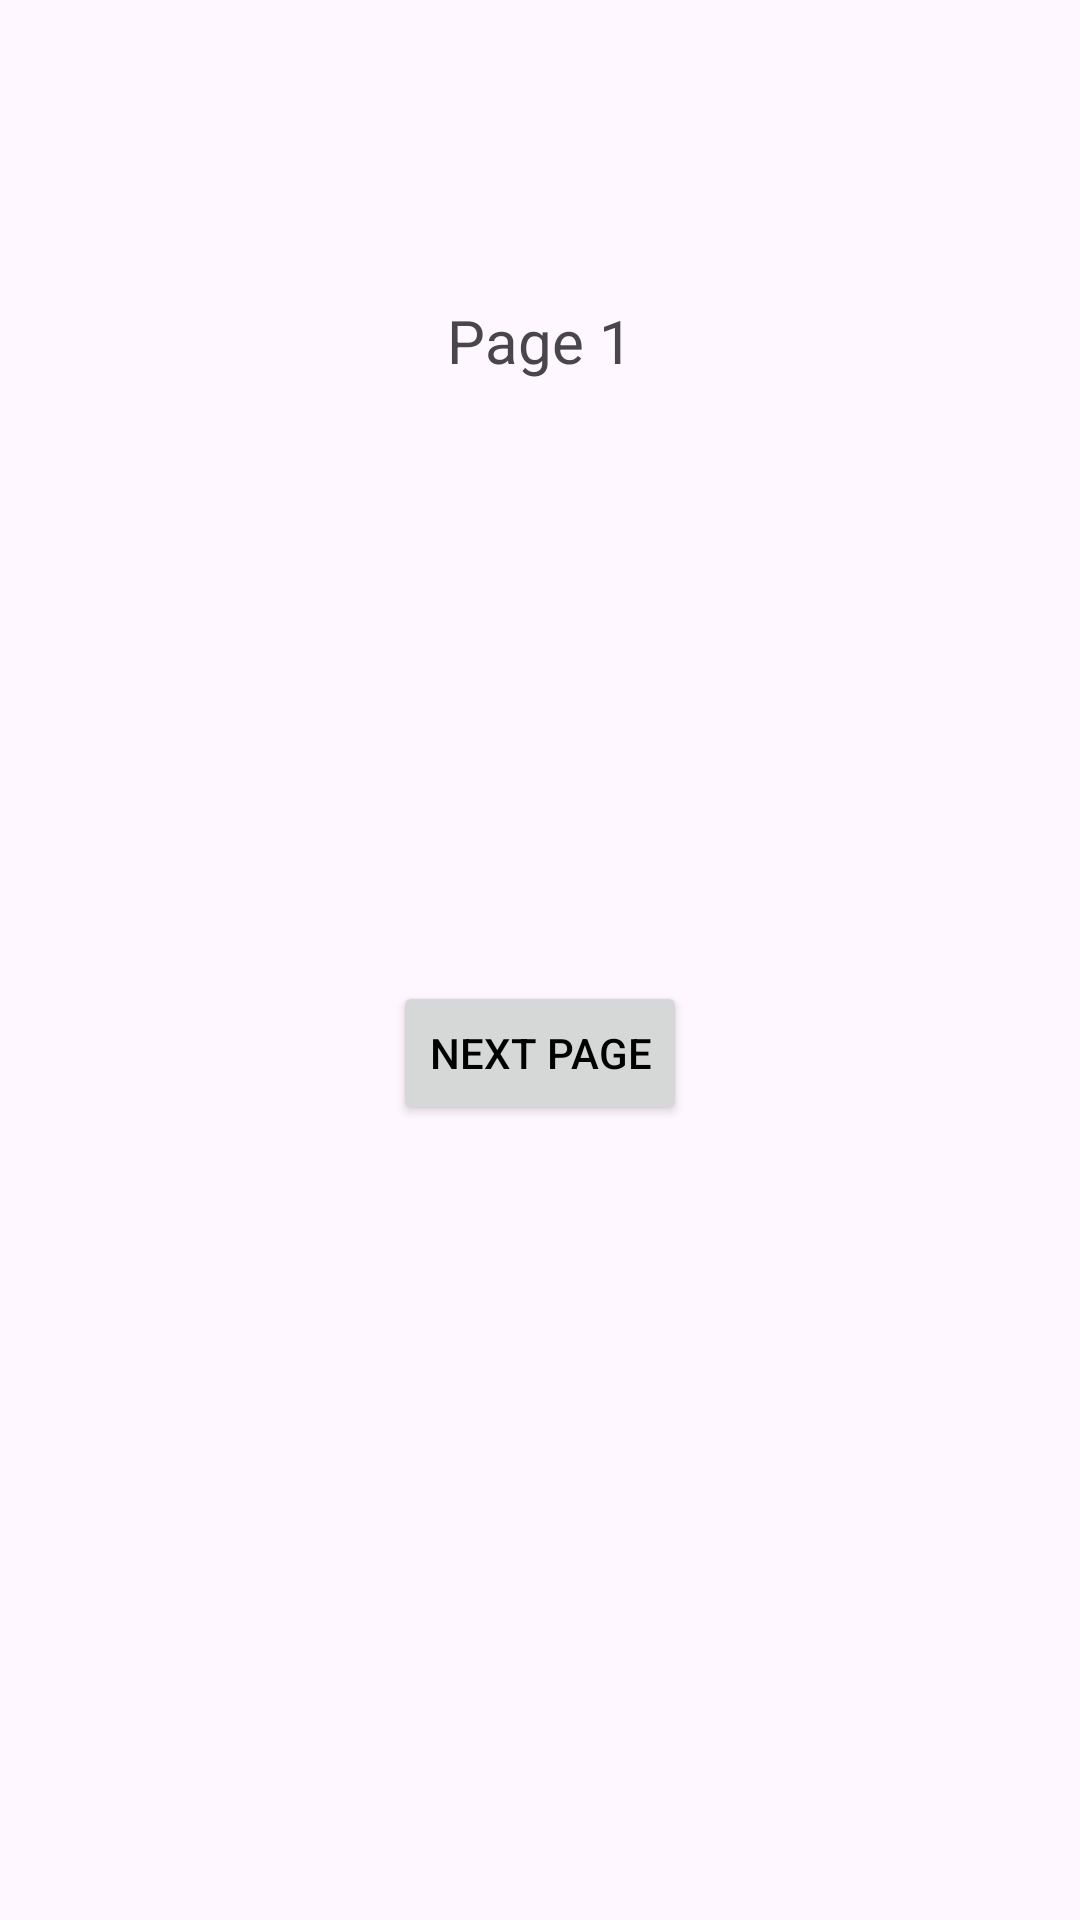

Here is an Android app screen rendered from its layout file. Give the layout XML and the strings, colors and styles it references.
<!-- AndroidManifest.xml: application theme Theme.LAB127984 -->
<!-- res/layout/activity_at1.xml -->
<?xml version="1.0" encoding="utf-8"?>
<LinearLayout xmlns:android="http://schemas.android.com/apk/res/android"
    xmlns:app="http://schemas.android.com/apk/res-auto"
    xmlns:tools="http://schemas.android.com/tools"
    android:layout_width="match_parent"
    android:layout_height="match_parent"
    tools:context=".AT1"
    android:orientation="vertical">


        <TextView
            android:id="@+id/pageNumber"
            android:layout_width="wrap_content"
            android:layout_height="wrap_content"
            android:text="@string/pageNumber"
            android:textSize="20sp"
            android:layout_gravity="center"
            android:layout_marginTop="100dp"/>

        <Button
            android:id="@+id/nextPage"
            android:layout_width="wrap_content"
            android:layout_height="wrap_content"
            android:text="@string/nextPage"
            android:textColor="@color/black"
            android:layout_gravity="center"
            android:layout_marginTop="200dp"/>



</LinearLayout>
<!-- resources referenced by this layout -->
<resources>
  <string name="nextPage">Next Page</string>
  <string name="pageNumber">Page 1</string>
  <style name="Theme.LAB127984" parent="Base.Theme.LAB127984" />
  <style name="Base.Theme.LAB127984" parent="Theme.Material3.DayNight.NoActionBar">
          
          
      </style>
  <!-- not gathered from this repository: default colours our renderer supplied (Android Studio template values) -->
  <color name="black">#FF000000</color>
</resources>
